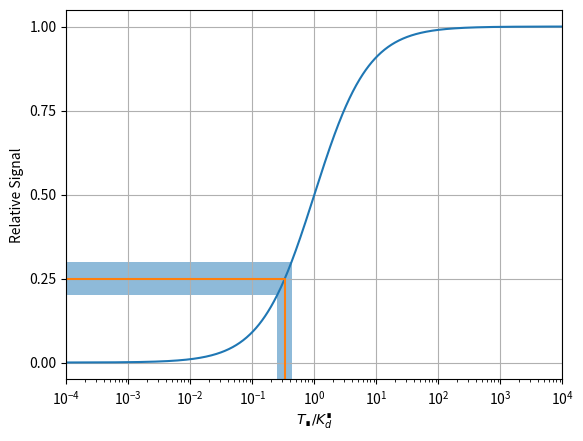

Reproduce this figure in Python. (Note: this script raises an exception after producing the figure.)
import numpy as np
import matplotlib.pyplot as plt
import matplotlib.animation as animation

fig, ax = plt.subplots()

T = np.logspace(-4, 4, 1000)
fraction_bound = T / (1 + T)

ax.semilogx(T, fraction_bound)

plt.xlabel('$T_∎/K_d^∎$')
plt.xticks([1e-4, 1e-2, 1e-0, 1e2, 1e4])
plt.ylabel('Relative Signal')
plt.yticks([0, 0.25, 0.5, 0.75, 1.0])
plt.xlim((1e-4, 1e4))
plt.ylim((-0.05, 1.05))
plt.grid()

readout_center = 0.25
T_center = readout_center / (1 - readout_center)

y = np.array([readout_center, readout_center, -1])
x = np.array([1e-4, T_center, T_center])

line, = ax.semilogx(x, y)

# fill in the areas
delta_abs = 0.05
delta_rel = 0.05

readout_max = readout_center + delta_abs
readout_min = readout_center - delta_abs
T_center = readout_center / (1 - readout_center)
T_max = 1e5 if readout_max >= 1.0 else readout_max / (1 - readout_max)
T_min = 1e-5 if readout_min <= 0 else readout_min / (1 - readout_min)

x = np.array([1e-4, T_max, T_max, T_min, T_min, 1e-4])
y = np.array([readout_max, readout_max, -1, -1, readout_min, readout_min])
area = ax.fill(x, y, alpha=0.5)

repeats = 1000
readouts = np.linspace(0.01, 0.99, repeats // 2 + 1)
readouts = np.concatenate([readouts, readouts[1:-1][::-1]])
print(readouts.shape)

Ts = np.logspace(-3, 3, repeats // 2 + 1)
Ts = np.concatenate([Ts, Ts[1:-1][::-1]])
print(Ts.shape)


def animate(i):
    T_center = Ts[(i + repeats // 4) % repeats]
    readout_center = T_center / (1 + T_center)
    # readout_center = readouts[(i + repeats // 4) % repeats]
    # T_center = readout_center / (1 - readout_center)

    y = np.array([readout_center, readout_center, -1])
    x = np.array([1e-4, T_center, T_center])

    line.set_xdata(x)
    line.set_ydata(y)  # update the data.

    readout_max = readout_center * (1+delta_rel) +delta_abs#readout_center + delta
    readout_min = readout_center * (1-delta_rel) -delta_abs#readout_center - delta
    T_center = readout_center / (1 - readout_center)
    T_max = 1e5 if readout_max >= 1.0 else readout_max / (1 - readout_max)
    T_min = 1e-5 if readout_min <= 0 else readout_min / (1 - readout_min)

    x = np.array([1e-4, T_max, T_max, T_min, T_min, 1e-4])
    y = np.array([readout_max, readout_max, -1, -1, readout_min, readout_min])
    xy = np.stack([x, y])
    area[0].set(xy=xy.T)
    # area[0].set_ydata(y)

    return None#area,


ani = animation.FuncAnimation(
    fig, animate, interval=20, blit=False, save_count=49, frames=repeats)

writer = animation.FFMpegWriter(fps=50, metadata=dict(artist='Me'), bitrate=1800)
ani.save("/Users/<user>/workspace/cr_quant/output/readout_band_1d.mp4", writer=writer)
# plt.show()
